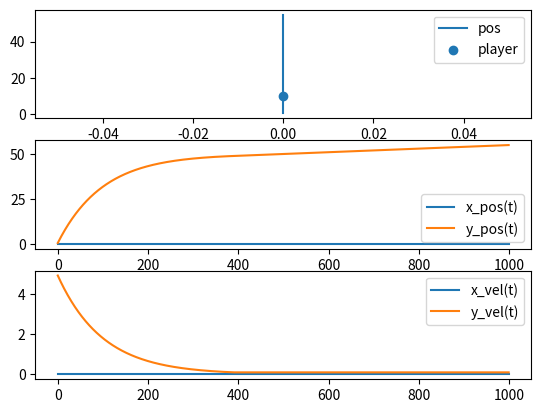

Source code (Python):
from abc import ABC, abstractmethod


class BallModel(ABC):
    @abstractmethod
    def __init__(self, init_x_pos: float, init_y_pos: float, dt: float = 0.1):
        """
        :param dt: simulation time step
        """
        self._dt = dt
        self._heading_angle = 0                             # robot heading direction, range <-pi, pi>
        self._x_vel = 0                                     # robot velocity
        self._y_vel = 0                                     # robot velocity
        self.vel_limit = (-float('int'), float('int'))      # robot velocity limits
        self._x_pos = init_x_pos                            # ball x coordinate in field coordinate system
        self._y_pos = init_y_pos                            # ball y coordinate in field coordinate system

    @abstractmethod
    def step(self, action):
        """
        Execute simulation step
        :return:
        """
        pass

    @abstractmethod
    def _collision_step(self, collision_object):
        """
        Define behavior in contact with other robot/ball/wall
        :return:
        """
        pass


class BallBasicModel(BallModel):
    def __init__(self, init_x_pos: float, init_y_pos: float, dt: float = 0.1, friction:float = 0.01, mass:float = 0.1,
                 vel_bounce_coef: float = 0.8, radius:float = 0.01, ball_max_vel: float = 3):
        """
        :param dt: simulation time step
        """
        self._dt = dt
        self._heading_angle = 0                             # robot heading direction, range <-pi, pi>
        self._x_vel = 0                                     # robot velocity x component
        self._y_vel = 0                                     # robot velocity y component
        self._max_vel = ball_max_vel                        # robot velocity limits
        self._x_pos = init_x_pos                            # ball x coordinate in field coordinate system
        self._y_pos = init_y_pos                            # ball y coordinate in field coordinate system
        self._friction = friction                           # friction proportional to vel
        self._mass = mass                                   # ball mass
        self._vel_bounce_coefficient = vel_bounce_coef      # coefficient of velocity that is preserved after bounce
        self._radius = radius                               # ball dimensions

    def step(self):
        """
        Execute simulation step
        :return:
        """
        vel_sq = (self._x_vel**2 + self._y_vel**2)
        vel = vel_sq**0.5
        acc = -vel * self._friction / self._mass

        acceleration_threshold = 0.01
        if abs(acc) > acceleration_threshold:
            acc_x = acc * self._x_vel / vel
            acc_y = acc * self._y_vel / vel
        else:
            acc_x, acc_y = 0, 0
        dt_sq = self._dt ** 2
        self._x_pos += self._x_vel * self._dt + 0.5 * acc_x * dt_sq
        self._y_pos += self._y_vel * self._dt + 0.5 * acc_y * dt_sq
        self._x_vel += acc_x * self._dt
        self._y_vel += acc_y * self._dt
        # TODO: how about collision step?

    def _collision_step(self, collision_object, collision_type=None, **kwargs):
        """
        Define behavior in contact with other robot/ball/wall
        :param collision_object:
        :param collision_type: can be "moving", "wall", "kick", "receive"
        :return:
        """
        pass

    def _wall_collision(self, collision_object, wall_orientation: str, **kwargs):
        """
        :param collision_object:
        :param wall_orientation: "vertical", "horizontal", "corner"
        :param kwargs:
        :return:
        """
        if wall_orientation == "vertical" or wall_orientation == "corner":
            self._x_vel *= -1 * self._vel_bounce_coefficient
        if wall_orientation == "horizontal" or wall_orientation == "corner":
            self._y_vel *= -1 * self._vel_bounce_coefficient

    def _elastic_collision_with_round_player(self, collision_object):
        """ NOT VERIFIED """
        player_pos_x, player_pos_y = collision_object.get_position_components_wcs()
        player_radius = collision_object.radius
        dx, dy = self._x_pos - player_pos_x, self._y_pos - player_pos_y
        diff = (dx ** 2 + dy ** 2) ** 0.5
        player_vx, player_vy = collision_object.get_velocity_components_wcs()

        """ Calculate intersection point between player and ball - assuming the ball radius ~= 0 for simplicity 
         Using line equation: 
         x = x0 + v_x * t  
         y = y0 + v_y * t 

         Circle equation:
         (x - x0)**2 + (y-y0)**2 = r**2 """

        move_vel_threshold = 0.001              # TODO: find a better place for this
        if self._x_vel >= move_vel_threshold:
            # solving ax^2 + bx + c = 0
            a = (1 + self._y_vel**2 / self._x_vel**2)
            M = (self._y_vel / self._x_vel) * self._x_pos - self._y_pos + player_pos_y
            b = -2*(player_pos_x - M * (self._y_vel / self._x_vel))
            c = player_pos_x**2 + M**2 - player_radius**2
        else:
            a = 1
            b = 2 * player_pos_y
            c = player_pos_y**2 + (self._x_pos - player_pos_y)**2 - player_radius**2

        #  solve quadratic equation
        delta = b ** 2 - 4 * a * c
        if delta < 0:
            return
        delta_root = delta ** 0.5
        x1, x2 = (-b + delta_root) / (2 * a), (-b - delta_root) / (2 * a)
        get_y = lambda _x_: self._y_pos + self._y_vel * (_x_ - self._x_pos) / self._x_vel
        y1, y2 = get_y(x1), get_y(x2)

        dist_1 = (x1 - self._x_pos)**2 + (y1 - self._y_pos)**2
        dist_2 = (x2 - self._x_pos)**2 + (y2 - self._y_pos)**2
        #  get player-ball collision point
        collision_x, collision_y = (x1, y1) if dist_1 < dist_2 else (x2, y2)

        # https://math.stackexchange.com/questions/2239169/reflecting-a-vector-over-another-line
        incoming_vector = (self._x_vel, self._y_vel)
        perpendicular_mirror_vector = (collision_x - player_pos_x, collision_y - player_pos_y)
        m_x, m_y = perpendicular_mirror_vector
        # FIXME: not working for m_y = 0 - situation when ball moves along x axis
        mirror_vector = (1, -m_x / m_y)
        n_x, n_y = mirror_vector

        r_x = m_x - 2 * (m_x * n_x + m_y * n_y) / (n_x * n_x + n_y * n_y) * n_x
        r_y = m_y - 2 * (m_x * n_x + m_y * n_y) / (n_x * n_x + n_y * n_y) * n_y

        vel_ = (self._x_vel**2 + self._y_vel**2)**0.5
        ref_vel = (r_x**2 + r_y**2)**0.5

        # TODO: vel_ *= self._vel_bounce_coefficient

        vel_x = player_vx + r_x * vel_ / ref_vel
        vel_y = player_vy + r_y * vel_ / ref_vel
        self._x_vel = vel_x
        self._y_vel = vel_y


    def _kick_collision(self, collision_object, kick_vel: float = None, **kwargs):
        """
        The ball is kick along line connecting player's and ball's centre points.
        :param collision_object:
        :param kick_vel: absolute velocity of kicked ball
        :param kwargs:
        :return:
        """
        # TODO: check if in 'kick' range
        # TODO: take into consideration the ball incoming speed
        player_pos_x, player_pos_y = collision_object.get_position_components_wcs()
        dx, dy = self._x_pos - player_pos_x, self._y_pos - player_pos_y
        diff = (dx**2 + dy**2)**0.5
        kick_vel = min(kick_vel, self._max_vel)
        self._x_vel = kick_vel * dx / diff
        self._y_vel = kick_vel * dy / diff

    def _receive_collision(self, collision_object):
        """
        Match the ball velocity to players velocity
        :param collision_object:
        :return:
        """
        # TODO: check if in range to receive
        self._x_vel, self._y_vel = collision_object.get_velocity_components_wcs()

    def get_position(self):
        return self._x_pos, self._y_pos


class BallTests:

    @staticmethod
    def test_ball_stationary():
        import matplotlib.pyplot as plt
        x0, y0 = 0, 0
        steps = 1000
        ball = BallBasicModel(init_x_pos=x0, init_y_pos=y0)
        history = {'x': [], 'y': [], 'dx': [], 'dy': [], 't': []}

        for i in range(steps):
            ball.step()
            x, y = ball.get_position()
            history['x'].append(x)
            history['y'].append(y)
            history['t'].append(i)
        plt.plot(history['t'], history['x'], label='x_pos')
        plt.plot(history['t'], history['y'], label='y_pos')
        return True

    @staticmethod
    def test_ball_moving_with_initial_speed(vx0=1, vy0=-2):
        import matplotlib.pyplot as plt
        x0, y0 = 0, 0
        steps = 1000
        ball = BallBasicModel(init_x_pos=x0, init_y_pos=y0)
        ball._x_vel, ball._y_vel = vx0, vy0
        history = {'x': [], 'y': [], 'dx': [], 'dy': [], 't': []}

        for i in range(steps):
            ball.step()
            x, y = ball.get_position()
            history['x'].append(x), history['y'].append(y), history['t'].append(i)
            history['dx'].append(ball._x_vel), history['dy'].append(ball._y_vel)
        f, (ax1, ax2, ax3) = plt.subplots(3, 1)
        ax1.plot(history['x'], history['y'], label='pos')
        ax1.legend()
        ax2.plot(history['t'], history['x'], label='x_pos(t)')
        ax2.plot(history['t'], history['y'], label='y_pos(t)')
        ax2.legend()
        ax3.plot(history['t'], history['dx'], label='x_vel(t)')
        ax3.plot(history['t'], history['dy'], label='y_vel(t)')
        ax3.legend()
        return True

    @staticmethod
    def test_ball_wall_bouncing(wall_type="vertical"):
        import matplotlib.pyplot as plt
        x0, y0 = 0, 0
        vx0, vy0 = 1, 2
        steps, wall_step = 1000, 300
        ball = BallBasicModel(init_x_pos=x0, init_y_pos=y0)
        ball._x_vel, ball._y_vel = vx0, vy0
        history = {'x': [], 'y': [], 'dx': [], 'dy': [], 't': []}

        for i in range(steps):
            ball.step()
            if i == wall_step: ball._wall_collision(None, wall_type)
            x, y = ball.get_position()
            history['x'].append(x), history['y'].append(y), history['t'].append(i)
            history['dx'].append(ball._x_vel), history['dy'].append(ball._y_vel)

        f, (ax1, ax2, ax3) = plt.subplots(3, 1)
        ax1.plot(history['x'], history['y'], label='pos')
        ax1.legend()
        ax2.plot(history['t'], history['x'], label='x_pos(t)')
        ax2.plot(history['t'], history['y'], label='y_pos(t)')
        ax2.legend()
        ax3.plot(history['t'], history['dx'], label='x_vel(t)')
        ax3.plot(history['t'], history['dy'], label='y_vel(t)')
        ax3.legend()
        return True

    @staticmethod
    def test_kick(player_pos_x, player_pos_y):
        import matplotlib.pyplot as plt

        class DummpPlayer:
            def __init__(self, x, y):
                self.x, self.y = x, y

            def get_position_components_wcs(self):
                return self.x, self.y

        x0, y0 = 0, 0
        player = DummpPlayer(player_pos_x, player_pos_y)
        steps, kick_step, kick_speed = 1000, 200, 5
        ball = BallBasicModel(init_x_pos=x0, init_y_pos=y0)
        history = {'x': [], 'y': [], 'dx': [], 'dy': [], 't': []}

        for i in range(steps):
            ball.step()
            if i == kick_step: ball._kick_collision(player, kick_speed)
            x, y = ball.get_position()
            history['x'].append(x), history['y'].append(y), history['t'].append(i)
            history['dx'].append(ball._x_vel), history['dy'].append(ball._y_vel)

        f, (ax1, ax2, ax3) = plt.subplots(3, 1)
        ax1.plot(history['x'], history['y'], label='pos')
        ax1.legend()
        ax2.plot(history['t'], history['x'], label='x_pos(t)')
        ax2.plot(history['t'], history['y'], label='y_pos(t)')
        ax2.legend()
        ax3.plot(history['t'], history['dx'], label='x_vel(t)')
        ax3.plot(history['t'], history['dy'], label='y_vel(t)')
        ax3.legend()
        return True

    @staticmethod
    def test_receive(player_vel_x=0, player_vel_y=0):
        import matplotlib.pyplot as plt
        class DummpPlayer:
            def __init__(self, x, y):
                self.x, self.y = x, y

            def get_velocity_components_wcs(self):
                return self.x, self.y

        x0, y0, vx0, vy0 = 0, 0, 5, 3
        player = DummpPlayer(player_vel_x, player_vel_y)
        steps, kick_step = 1000, 200
        ball = BallBasicModel(init_x_pos=x0, init_y_pos=y0)
        ball._x_vel, ball._y_vel = vx0, vy0
        history = {'x': [], 'y': [], 'dx': [], 'dy': [], 't': []}

        for i in range(steps):
            ball.step()
            if i == kick_step: ball._receive_collision(player)
            x, y = ball.get_position()
            history['x'].append(x), history['y'].append(y), history['t'].append(i)
            history['dx'].append(ball._x_vel), history['dy'].append(ball._y_vel)

        f, (ax1, ax2, ax3) = plt.subplots(3, 1)
        ax1.plot(history['x'], history['y'], label='pos')
        ax1.legend()
        ax2.plot(history['t'], history['x'], label='x_pos(t)')
        ax2.plot(history['t'], history['y'], label='y_pos(t)')
        ax2.legend()
        ax3.plot(history['t'], history['dx'], label='x_vel(t)')
        ax3.plot(history['t'], history['dy'], label='y_vel(t)')
        ax3.legend()
        return True

    @staticmethod
    def test_collision_with_round_player(player_pos_x=0, player_pos_y=10,
                                         player_vel_x=0, player_vel_y=0,
                                         ball_pos_x=0, ball_pos_y=0,
                                         ball_vel_x=0, ball_vel_y=5,
                                         player_radius=0.1):
        import matplotlib.pyplot as plt

        class DummpPlayer:
            def __init__(self, x, y, vx, vy, r):
                self.x, self.y = x, y
                self.vx, self.vy = vx, vy
                self.r_sq = r*r
                self.radius = r

            def get_velocity_components_wcs(self):
                return self.vx, self.vy

            def get_position_components_wcs(self):
                return self.x, self.y

            def in_range(self, x, y):
                diff = (x-self.x)**2 + (y-self.y)**2
                return diff <= self.r_sq * 4 # add some threshold for leg or sth

        player = DummpPlayer(player_pos_x, player_pos_y, player_vel_x, player_vel_y, player_radius)
        steps, kick_range = 1000, 0.2
        ball = BallBasicModel(init_x_pos=ball_pos_x, init_y_pos=ball_pos_y)
        ball._x_vel, ball._y_vel = ball_vel_x, ball_vel_y
        history = {'x': [], 'y': [], 'dx': [], 'dy': [], 't': []}
        collide = False
        for i in range(steps):
            ball.step()
            if player.in_range(*ball.get_position()) and not collide:
                ball._elastic_collision_with_round_player(player)
                collide = True
            x, y = ball.get_position()
            history['x'].append(x), history['y'].append(y), history['t'].append(i)
            history['dx'].append(ball._x_vel), history['dy'].append(ball._y_vel)

        f, (ax1, ax2, ax3) = plt.subplots(3, 1)
        ax1.plot(history['x'], history['y'], label='pos')
        ax1.scatter(player_pos_x, player_pos_y, label='player')
        ax1.legend()
        ax2.plot(history['t'], history['x'], label='x_pos(t)')
        ax2.plot(history['t'], history['y'], label='y_pos(t)')
        ax2.legend()
        ax3.plot(history['t'], history['dx'], label='x_vel(t)')
        ax3.plot(history['t'], history['dy'], label='y_vel(t)')
        ax3.legend()
        return True


if __name__ == "__main__":
    #BallTests.test_ball_stationary()
    #BallTests.test_ball_moving_with_initial_speed(2,1)
    #BallTests.test_ball_wall_bouncing("vertical")
    #BallTests.test_ball_wall_bouncing("horizontal")
    #BallTests.test_ball_wall_bouncing("corner")
    #BallTests.test_kick(-1, 0)  # player on the left of the ball -> kick East
    #BallTests.test_kick(0, 1)  # player above the ball -> kick South
    #BallTests.test_kick(1, -1)  # player right and below the ball -> kick North-West
    #BallTests.test_kick(1, -3)  # player right and below the ball -> kick North-West
    #BallTests.test_receive()
    BallTests.test_collision_with_round_player()

